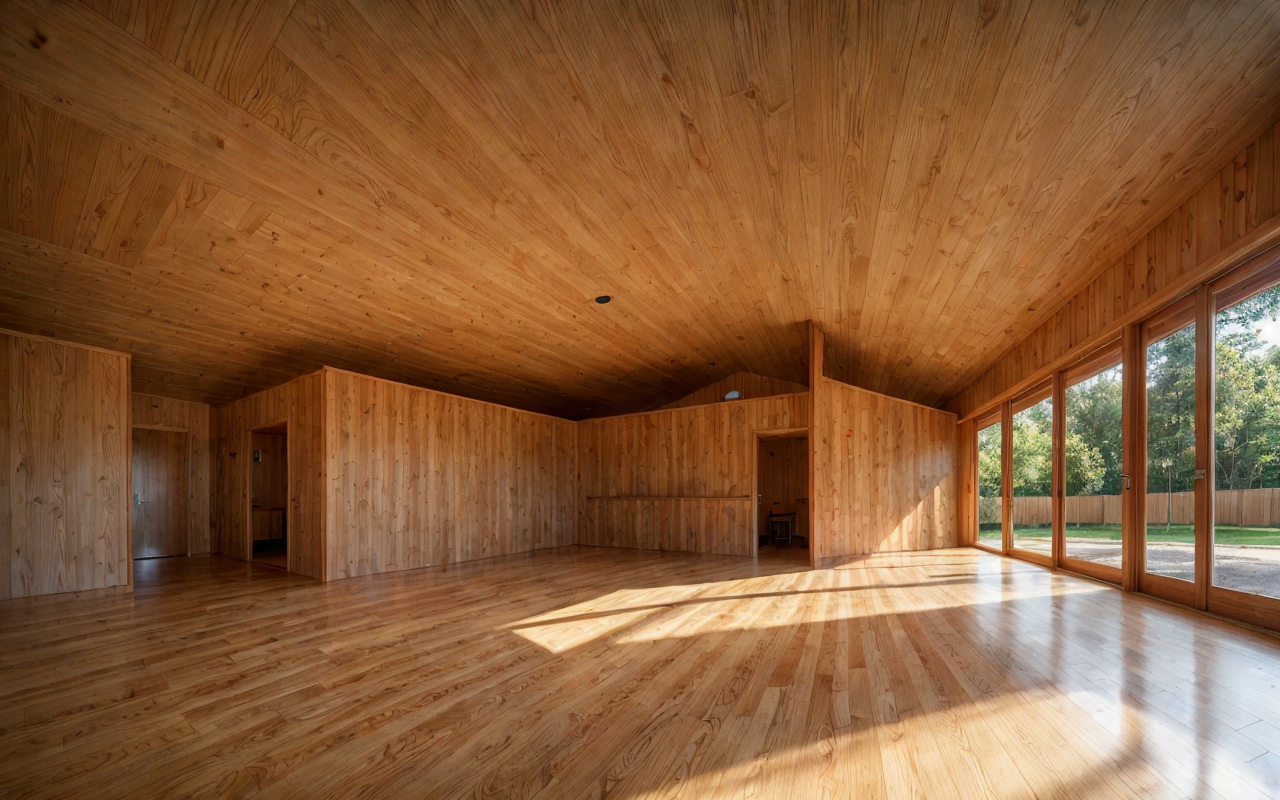
Generation parameters embedded in this image by AUTOMATIC1111 Stable Diffusion web UI or a fork of it (Forge, ...) (PNG 'parameters' text chunk):
A highly realistic photograph capturing the interior of a small grade school within a timber structure in a park setting. The architecture draws inspiration from James Stirling, flooring  laid with polished concrete tiles, ((8k, canon50, hyperrealism))
Negative prompt: Crooked walls, disproportionate spaces, blurry details, unrealistic lighting, poor perspective, missing structural elements, warped shapes, deformed facades, inconsistent textures, jagged edges, unnatural colors, distorted reflections, overly abstract forms, misaligned windows, excessive repetition, pixelated surfaces, unstable foundation, chaotic composition, flat lighting, low resolution, fragmented geometry, overly complex design, poor symmetry, excessive clutter, non-functional spaces, out of scale, inconsistent material, wrong proportions, awkward angles, incomplete structures, random elements, artificial look, missing context, poor shading, implausible engineering, forced perspective, misplaced shadows, lack of depth, undefined spaces, missing details, overly simplified forms
Steps: 20, Sampler: DPM++ SDE, Schedule type: Karras, CFG scale: 2, Seed: 3369788219, Size: 320x200, Model hash: f47e942ad4, Model: realisticVisionV60B1_v51HyperVAE, Denoising strength: 0.9, Hires upscale: 4, Hires upscaler: 4x-UltraSharp, Version: 1.10.1